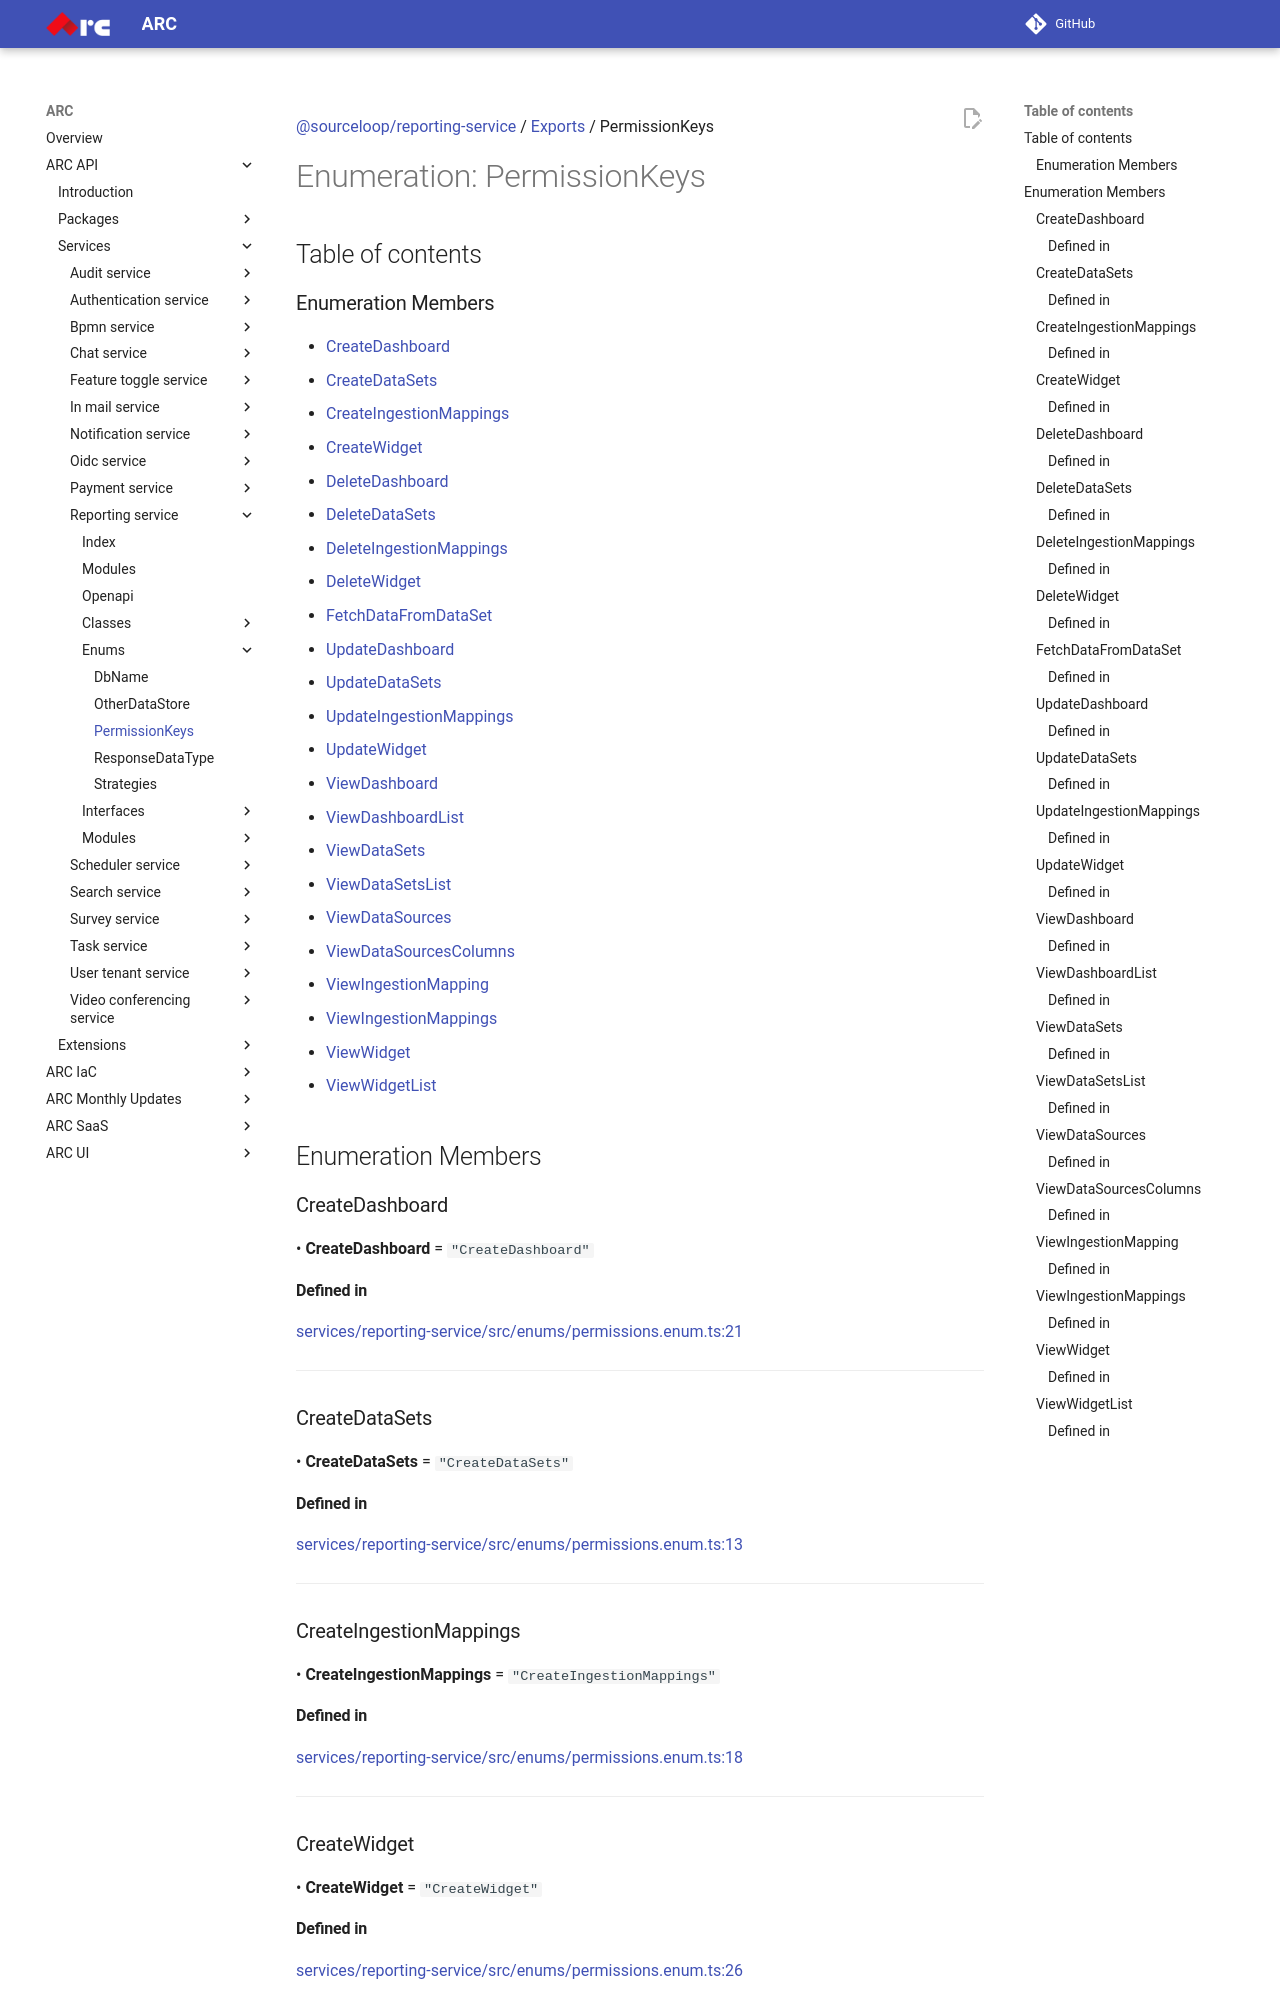

repository: sourcefuse/arc-docs · page: arc-api-docs/services/reporting-service/enums/PermissionKeys/index.html · generator: mkdocs

[@sourceloop/reporting-service](../README.md) / [Exports](../modules.md) / PermissionKeys

# Enumeration: PermissionKeys

## Table of contents

### Enumeration Members

- [CreateDashboard](PermissionKeys.md#createdashboard)
- [CreateDataSets](PermissionKeys.md#createdatasets)
- [CreateIngestionMappings](PermissionKeys.md#createingestionmappings)
- [CreateWidget](PermissionKeys.md#createwidget)
- [DeleteDashboard](PermissionKeys.md#deletedashboard)
- [DeleteDataSets](PermissionKeys.md#deletedatasets)
- [DeleteIngestionMappings](PermissionKeys.md#deleteingestionmappings)
- [DeleteWidget](PermissionKeys.md#deletewidget)
- [FetchDataFromDataSet](PermissionKeys.md#fetchdatafromdataset)
- [UpdateDashboard](PermissionKeys.md#updatedashboard)
- [UpdateDataSets](PermissionKeys.md#updatedatasets)
- [UpdateIngestionMappings](PermissionKeys.md#updateingestionmappings)
- [UpdateWidget](PermissionKeys.md#updatewidget)
- [ViewDashboard](PermissionKeys.md#viewdashboard)
- [ViewDashboardList](PermissionKeys.md#viewdashboardlist)
- [ViewDataSets](PermissionKeys.md#viewdatasets)
- [ViewDataSetsList](PermissionKeys.md#viewdatasetslist)
- [ViewDataSources](PermissionKeys.md#viewdatasources)
- [ViewDataSourcesColumns](PermissionKeys.md#viewdatasourcescolumns)
- [ViewIngestionMapping](PermissionKeys.md#viewingestionmapping)
- [ViewIngestionMappings](PermissionKeys.md#viewingestionmappings)
- [ViewWidget](PermissionKeys.md#viewwidget)
- [ViewWidgetList](PermissionKeys.md#viewwidgetlist)

## Enumeration Members

### CreateDashboard

• **CreateDashboard** = ``"CreateDashboard"``

#### Defined in

[services/reporting-service/src/enums/permissions.enum.ts:21](https://github.com/sourcefuse/loopback4-microservice-catalog/blob/eb9d4d57/services/reporting-service/src/enums/permissions.enum.ts#L21)

___

### CreateDataSets

• **CreateDataSets** = ``"CreateDataSets"``

#### Defined in

[services/reporting-service/src/enums/permissions.enum.ts:13](https://github.com/sourcefuse/loopback4-microservice-catalog/blob/eb9d4d57/services/reporting-service/src/enums/permissions.enum.ts#L13)

___

### CreateIngestionMappings

• **CreateIngestionMappings** = ``"CreateIngestionMappings"``

#### Defined in

[services/reporting-service/src/enums/permissions.enum.ts:18](https://github.com/sourcefuse/loopback4-microservice-catalog/blob/eb9d4d57/services/reporting-service/src/enums/permissions.enum.ts#L18)

___

### CreateWidget

• **CreateWidget** = ``"CreateWidget"``
